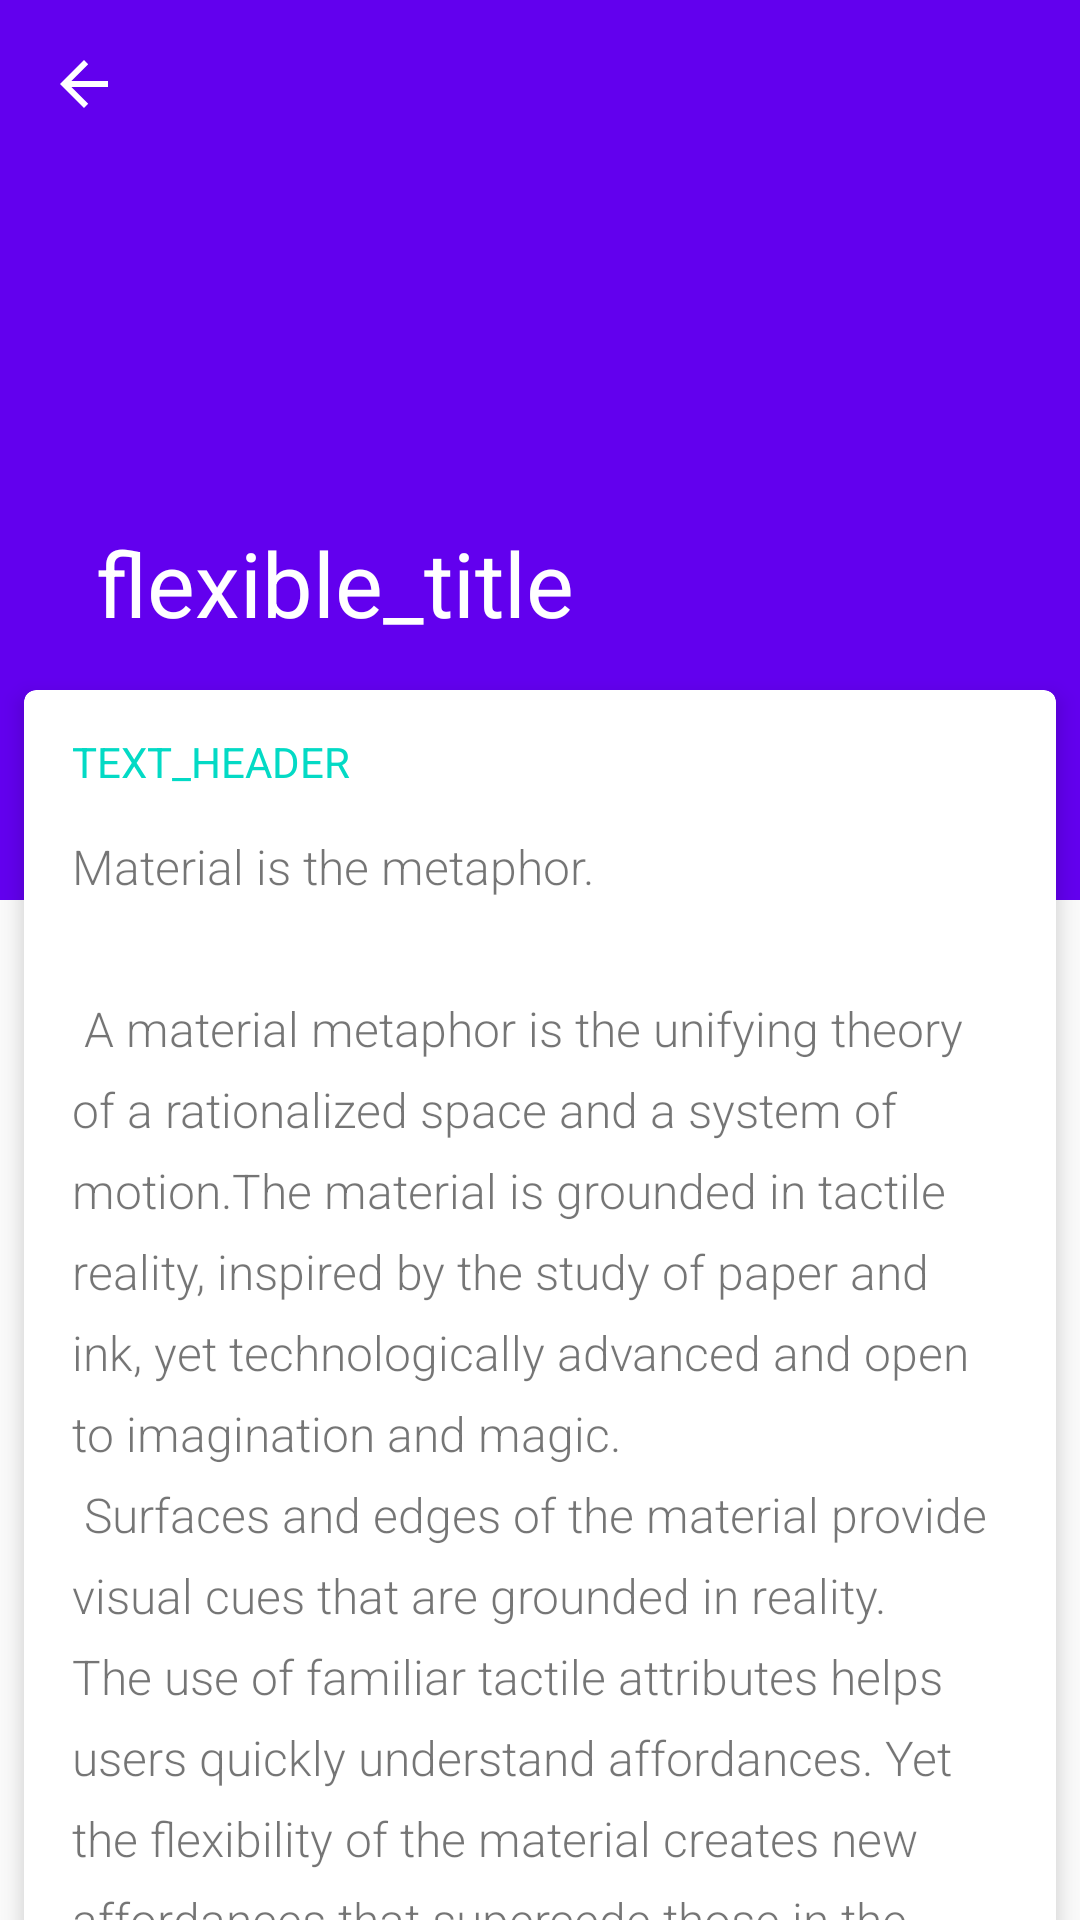

Here is an Android app screen rendered from its layout file. Give the layout XML and the strings, colors and styles it references.
<!-- AndroidManifest.xml: application theme AppTheme -->
<!-- res/layout/activity_flexible.xml -->
<?xml version="1.0" encoding="utf-8"?>
<android.support.design.widget.CoordinatorLayout
    xmlns:android="http://schemas.android.com/apk/res/android"
    xmlns:app="http://schemas.android.com/apk/res-auto"
    xmlns:tools="http://schemas.android.com/tools"
    android:layout_width="match_parent"
    android:layout_height="match_parent"
    tools:context="com.reiserx.coordinatorlayoutdemo.FlexibleActivity">


    <android.support.design.widget.AppBarLayout
        android:layout_width="match_parent"
        android:layout_height="wrap_content"
        android:theme="@style/ThemeOverlay.AppCompat.Dark.ActionBar">

        <android.support.design.widget.CollapsingToolbarLayout
            android:id="@+id/flexible.example.collapsing"
            android:layout_width="match_parent"
            android:layout_height="300dp"
            app:title="flexible_title"
            app:expandedTitleMarginBottom="94dp"
            app:layout_scrollFlags="scroll|exitUntilCollapsed"
            app:expandedTitleTextAppearance="@style/CollapsingTextAppearance.Inverse"
            app:contentScrim="@color/colorPrimary"
            >
            <ImageView
                android:layout_width="match_parent"
                android:layout_height="match_parent"
                android:scaleType="centerCrop"
                android:src="@drawable/material_flat"
                android:tint="#BB3E50B4"
                app:layout_collapseMode="parallax"/>
            <android.support.v7.widget.Toolbar
                android:id="@+id/flexible.example.toolbar"
                android:layout_width="match_parent"
                android:layout_height="?attr/actionBarSize"
                android:background="@null"
                app:layout_collapseMode="pin"
                style="@style/ToolBarWithNavigationBack"
                />
        </android.support.design.widget.CollapsingToolbarLayout>


    </android.support.design.widget.AppBarLayout>

    <android.support.v4.widget.NestedScrollView
        android:layout_width="match_parent"
        android:layout_height="match_parent"
        android:scrollbars="none"
        app:behavior_overlapTop="78dp"
        app:layout_behavior="@string/appbar_scrolling_view_behavior"
        >

        <LinearLayout
            android:layout_width="match_parent"
            android:layout_height="wrap_content"
            android:orientation="vertical"
            >

            <android.support.v7.widget.CardView
                android:id="@+id/flexible.example.cardview"
                android:layout_width="match_parent"
                android:layout_height="wrap_content"
                app:contentPaddingBottom="16dp"
                app:contentPaddingLeft="16dp"
                app:contentPaddingRight="16dp"
                app:cardCornerRadius="4dp"
                app:cardBackgroundColor="@android:color/white"
                app:cardElevation="4dp"
                android:layout_margin="8dp"
                >

                <LinearLayout
                    android:layout_width="match_parent"
                    android:layout_height="wrap_content"
                    android:orientation="vertical"
                    >

                    <TextView
                        android:layout_width="match_parent"
                        android:layout_height="wrap_content"
                        android:text="text_header"
                        android:textAppearance="@style/TextAppearance.Header"
                        style="@style/TextComponent.ItemRow"
                        />

                    <TextView
                        android:layout_width="match_parent"
                        android:layout_height="wrap_content"
                        android:fontFamily="sans-serif-light"
                        android:lineSpacingExtra="8dp"
                        android:textSize="16sp"
                        android:text="@string/large_text"
                        />
                </LinearLayout>
            </android.support.v7.widget.CardView>
        </LinearLayout>
    </android.support.v4.widget.NestedScrollView>


</android.support.design.widget.CoordinatorLayout>
<!-- resources referenced by this layout -->
<resources>

</resources>
